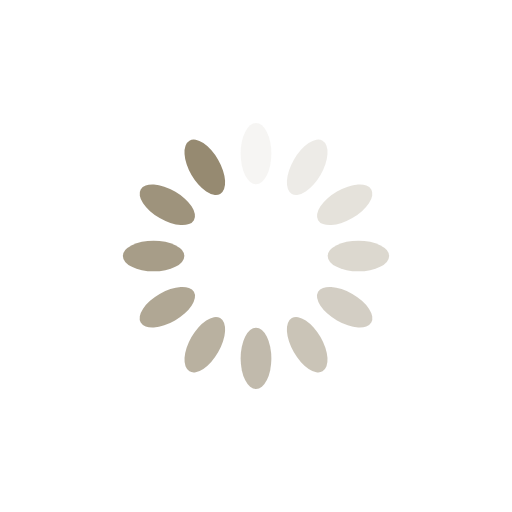
t = 0.00 s
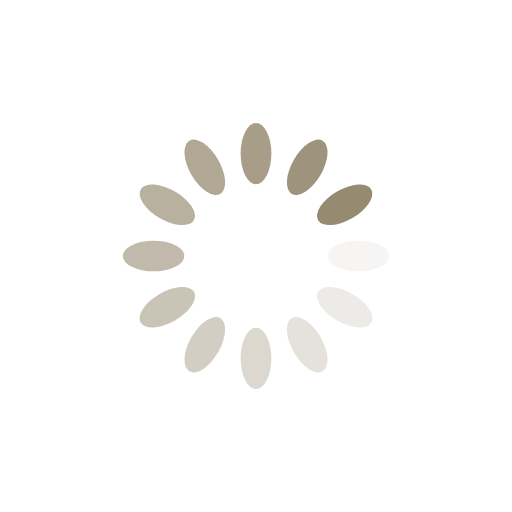
t = 0.25 s
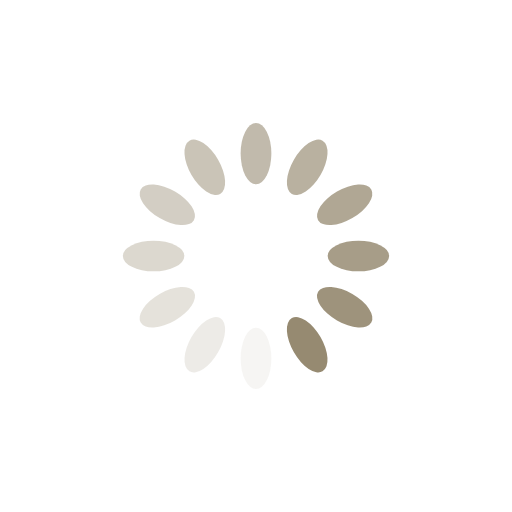
t = 0.50 s
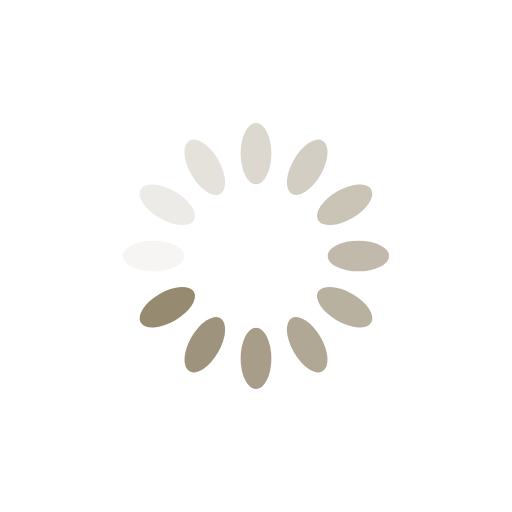
t = 0.75 s

The animated SVG that drew these frames (rendered in a browser with its animation timeline set to each time). Animation: 12 SMIL elements (animate=12); one cycle of 1.00 s, repeats indefinitely.

<?xml version="1.0" encoding="utf-8"?>
<svg xmlns="http://www.w3.org/2000/svg" xmlns:xlink="http://www.w3.org/1999/xlink" style="margin: auto; background: none; display: block; shape-rendering: auto;" width="200px" height="200px" viewBox="0 0 100 100" preserveAspectRatio="xMidYMid">
<g transform="rotate(0 50 50)">
  <rect x="47" y="24" rx="3" ry="6" width="6" height="12" fill="#968a71">
    <animate attributeName="opacity" values="1;0" keyTimes="0;1" dur="1s" begin="-0.9166666666666666s" repeatCount="indefinite"></animate>
  </rect>
</g><g transform="rotate(30 50 50)">
  <rect x="47" y="24" rx="3" ry="6" width="6" height="12" fill="#968a71">
    <animate attributeName="opacity" values="1;0" keyTimes="0;1" dur="1s" begin="-0.8333333333333334s" repeatCount="indefinite"></animate>
  </rect>
</g><g transform="rotate(60 50 50)">
  <rect x="47" y="24" rx="3" ry="6" width="6" height="12" fill="#968a71">
    <animate attributeName="opacity" values="1;0" keyTimes="0;1" dur="1s" begin="-0.75s" repeatCount="indefinite"></animate>
  </rect>
</g><g transform="rotate(90 50 50)">
  <rect x="47" y="24" rx="3" ry="6" width="6" height="12" fill="#968a71">
    <animate attributeName="opacity" values="1;0" keyTimes="0;1" dur="1s" begin="-0.6666666666666666s" repeatCount="indefinite"></animate>
  </rect>
</g><g transform="rotate(120 50 50)">
  <rect x="47" y="24" rx="3" ry="6" width="6" height="12" fill="#968a71">
    <animate attributeName="opacity" values="1;0" keyTimes="0;1" dur="1s" begin="-0.5833333333333334s" repeatCount="indefinite"></animate>
  </rect>
</g><g transform="rotate(150 50 50)">
  <rect x="47" y="24" rx="3" ry="6" width="6" height="12" fill="#968a71">
    <animate attributeName="opacity" values="1;0" keyTimes="0;1" dur="1s" begin="-0.5s" repeatCount="indefinite"></animate>
  </rect>
</g><g transform="rotate(180 50 50)">
  <rect x="47" y="24" rx="3" ry="6" width="6" height="12" fill="#968a71">
    <animate attributeName="opacity" values="1;0" keyTimes="0;1" dur="1s" begin="-0.4166666666666667s" repeatCount="indefinite"></animate>
  </rect>
</g><g transform="rotate(210 50 50)">
  <rect x="47" y="24" rx="3" ry="6" width="6" height="12" fill="#968a71">
    <animate attributeName="opacity" values="1;0" keyTimes="0;1" dur="1s" begin="-0.3333333333333333s" repeatCount="indefinite"></animate>
  </rect>
</g><g transform="rotate(240 50 50)">
  <rect x="47" y="24" rx="3" ry="6" width="6" height="12" fill="#968a71">
    <animate attributeName="opacity" values="1;0" keyTimes="0;1" dur="1s" begin="-0.25s" repeatCount="indefinite"></animate>
  </rect>
</g><g transform="rotate(270 50 50)">
  <rect x="47" y="24" rx="3" ry="6" width="6" height="12" fill="#968a71">
    <animate attributeName="opacity" values="1;0" keyTimes="0;1" dur="1s" begin="-0.16666666666666666s" repeatCount="indefinite"></animate>
  </rect>
</g><g transform="rotate(300 50 50)">
  <rect x="47" y="24" rx="3" ry="6" width="6" height="12" fill="#968a71">
    <animate attributeName="opacity" values="1;0" keyTimes="0;1" dur="1s" begin="-0.08333333333333333s" repeatCount="indefinite"></animate>
  </rect>
</g><g transform="rotate(330 50 50)">
  <rect x="47" y="24" rx="3" ry="6" width="6" height="12" fill="#968a71">
    <animate attributeName="opacity" values="1;0" keyTimes="0;1" dur="1s" begin="0s" repeatCount="indefinite"></animate>
  </rect>
</g>
<!-- [ldio] generated by https://loading.io/ --></svg>
